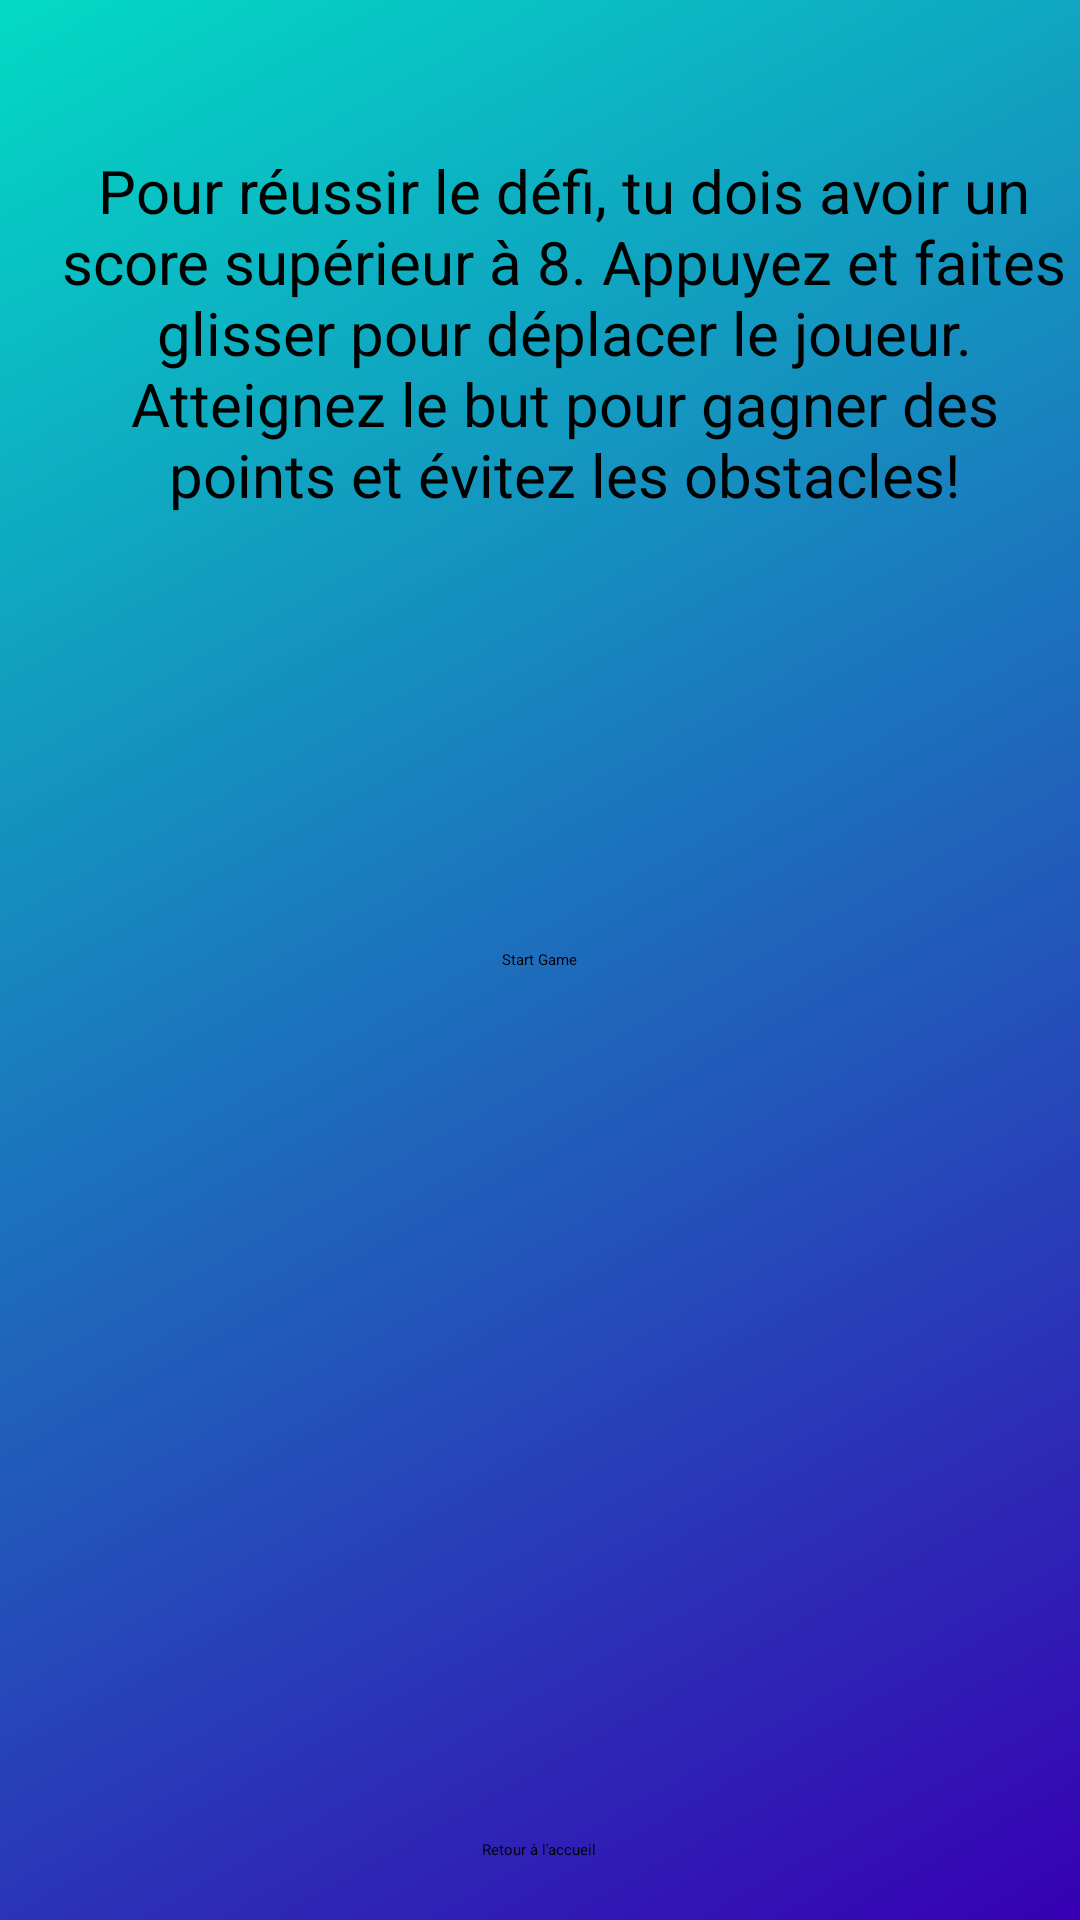

Layout XML and referenced resources for this Android screen:
<!-- AndroidManifest.xml: application theme Theme.Project_ProgMobile -->
<!-- res/layout/activity_motion_games.xml -->
<?xml version="1.0" encoding="utf-8"?>
<FrameLayout xmlns:android="http://schemas.android.com/apk/res/android"
    android:id="@+id/layout"
    android:layout_width="match_parent"
    android:layout_height="match_parent"
    android:background="@drawable/background_gradient2">

    
    <TextView
        android:id="@+id/instructionsTextView"
        android:layout_width="wrap_content"
        android:layout_height="wrap_content"
        android:text="Pour réussir le défi, tu dois avoir un score supérieur à 8. Appuyez et faites glisser pour déplacer le joueur. Atteignez le but pour gagner des points et évitez les obstacles!"
        android:textSize="20sp"
        android:layout_gravity="start"
        android:layout_marginStart="16dp"
        android:visibility="visible"
        android:layout_centerHorizontal="true"
        android:layout_marginTop="50dp"
        android:textAlignment="center"/>

    
    <ImageView
        android:id="@+id/player"
        android:layout_width="wrap_content"
        android:layout_height="wrap_content"
        android:src="@drawable/player"
        android:layout_gravity="center"
        android:visibility="invisible" />

    
    <ImageView
        android:id="@+id/obstacle1"
        android:layout_width="50dp"
        android:layout_height="50dp"
        android:background="@android:color/holo_red_light"
        android:src="@drawable/obstacle"
        android:visibility="invisible" />

    
    <ImageView
        android:id="@+id/obstacle2"
        android:layout_width="50dp"
        android:layout_height="50dp"
        android:background="@android:color/holo_red_light"
        android:src="@drawable/obstacle"
        android:visibility="invisible" />

    
    <ImageView
        android:id="@+id/obstacle3"
        android:layout_width="50dp"
        android:layout_height="50dp"
        android:background="@android:color/holo_red_light"
        android:src="@drawable/obstacle"
        android:visibility="invisible" />

    
    <ImageView
        android:id="@+id/obstacle4"
        android:layout_width="50dp"
        android:layout_height="50dp"
        android:background="@android:color/holo_red_light"
        android:src="@drawable/obstacle"
        android:visibility="invisible" />

    
    <ImageView
        android:id="@+id/obstacle5"
        android:layout_width="50dp"
        android:layout_height="50dp"
        android:background="@android:color/holo_red_light"
        android:src="@drawable/obstacle"
        android:visibility="invisible" />

    
    <ImageView
        android:id="@+id/goal"
        android:layout_width="50dp"
        android:layout_height="50dp"
        android:background="@android:color/holo_green_light"
        android:src="@drawable/goal"
        android:visibility="invisible" />

    
    <TextView
        android:id="@+id/scoreTextView"
        android:layout_width="wrap_content"
        android:layout_height="wrap_content"
        android:text="Score: 0"
        android:textSize="20sp"
        android:layout_gravity="top|start"
        android:layout_margin="16dp"
        android:visibility="invisible"/>

    
    <TextView
        android:id="@+id/timerTextView"
        android:layout_width="wrap_content"
        android:layout_height="wrap_content"
        android:text="Time left: 00:00"
        android:textSize="20sp"
        android:layout_gravity="top|end"
        android:layout_margin="16dp"
        android:visibility="invisible"/>

    
    <Button
        android:id="@+id/replayButton"
        android:layout_width="wrap_content"
        android:layout_height="wrap_content"
        android:text="Rejouer"
        android:layout_gravity="center"
        android:visibility="invisible" />

    
    <Button
        android:id="@+id/startButton"
        android:layout_width="wrap_content"
        android:layout_height="wrap_content"
        android:text="Start Game"
        android:layout_gravity="center"
        android:visibility="visible"/>

    
    <Button
        android:id="@+id/btnReturnToHome"
        android:layout_width="wrap_content"
        android:layout_height="wrap_content"
        android:layout_gravity="bottom|center_horizontal"
        android:layout_marginBottom="20dp"
        android:text="Retour à l'accueil" />

</FrameLayout>
<!-- resources referenced by this layout -->
<resources>
  <!-- drawable background_gradient2 (drawable) -->
  <shape xmlns:android="http://schemas.android.com/apk/res/android">
      <gradient
          android:angle="135"
          android:startColor="@color/purple_700"
          android:endColor="@color/teal_200" />
  </shape>
  <!-- drawable goal (drawable) -->
  <shape xmlns:android="http://schemas.android.com/apk/res/android"
      android:shape="oval">
      <solid android:color="@android:color/holo_green_light" />
  </shape>
  <!-- drawable obstacle (drawable) -->
  <shape xmlns:android="http://schemas.android.com/apk/res/android"
      android:shape="rectangle">
      <solid android:color="@android:color/holo_red_light" />
  </shape>
  <!-- drawable player (drawable) -->
  <vector xmlns:android="http://schemas.android.com/apk/res/android"
      android:width="50dp"
      android:height="50dp"
      android:viewportWidth="24"
      android:viewportHeight="24">
      <path
          android:fillColor="#FF000000"
          android:pathData="M12,2L12,2c-4.42,0 -8,3.58 -8,8v7h4v-6h4v6h4v-6h4v6h4v-7c0,-4.42 -3.58,-8 -8,-8z"/>
  </vector>
  <color name="purple_700">#FF3700B3</color>
  <color name="teal_200">#FF03DAC5</color>
</resources>
